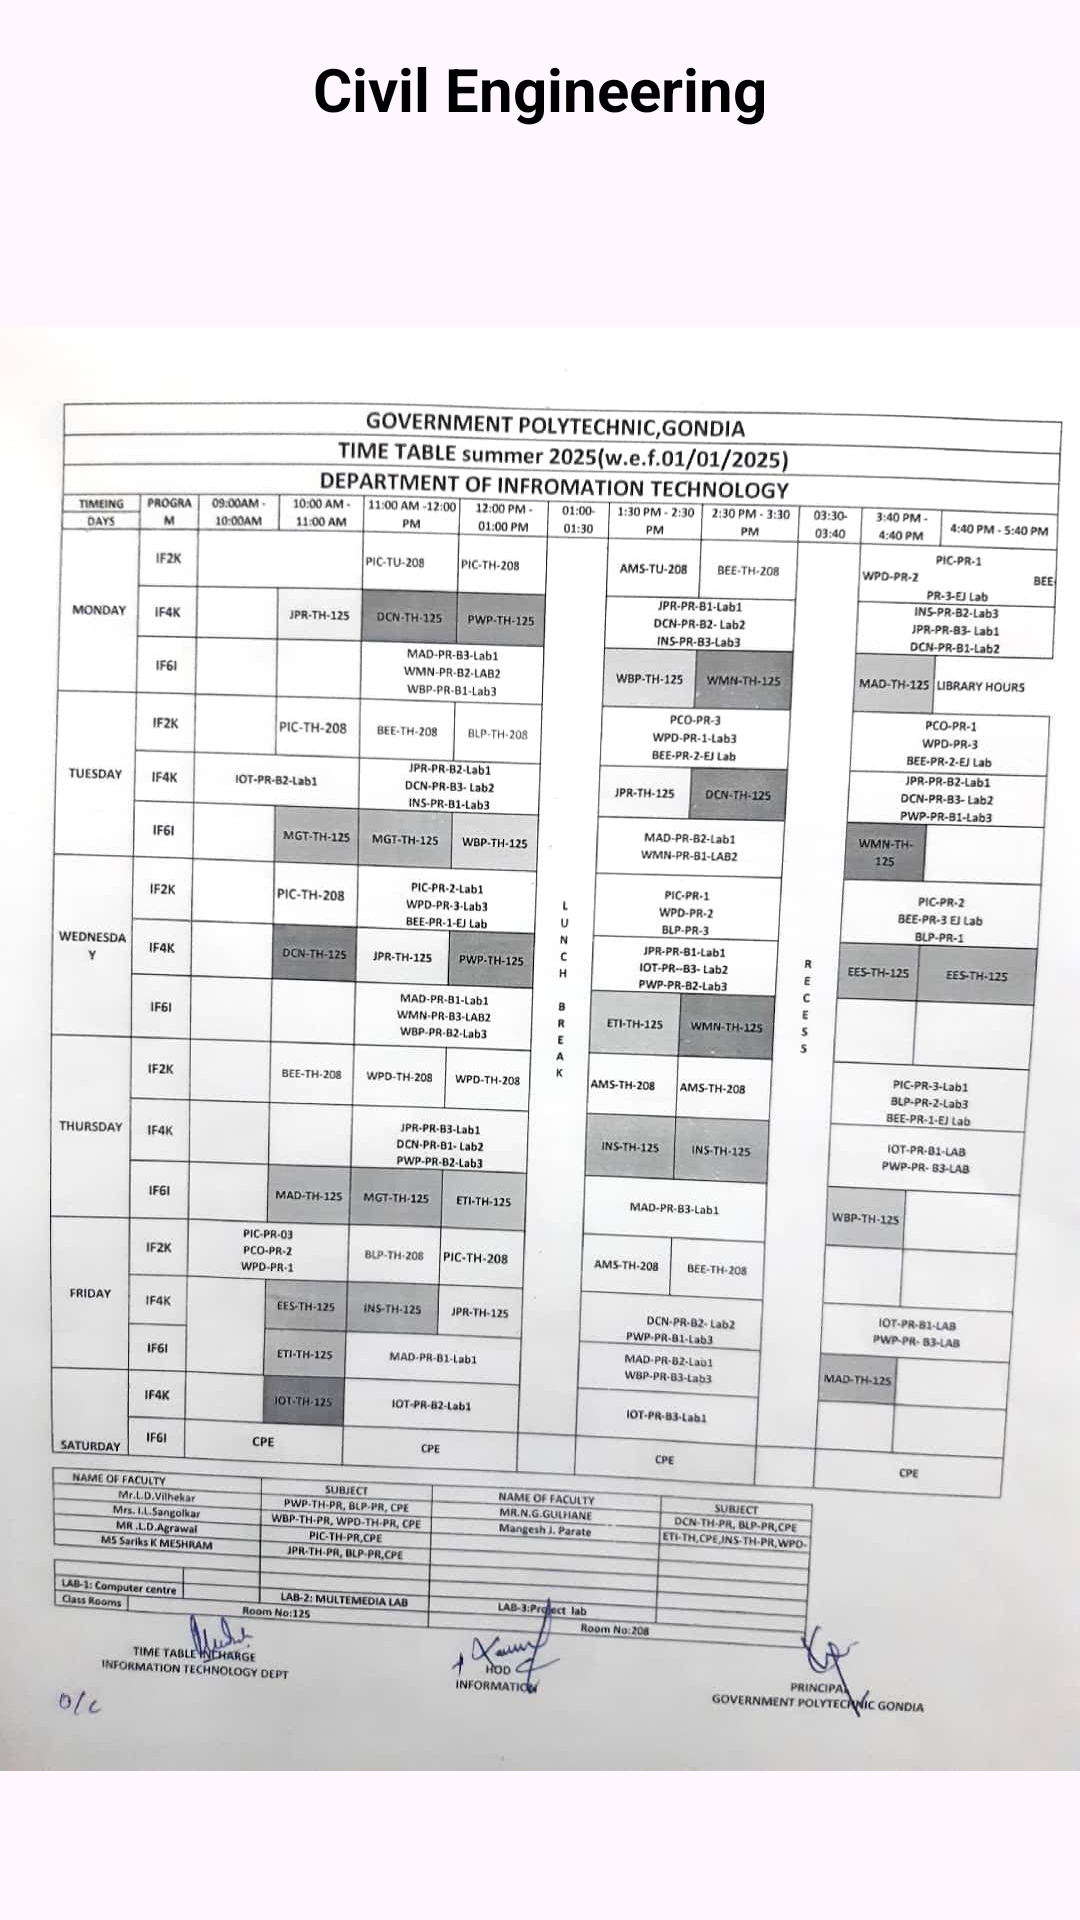

This screen was rendered from an Android layout file. Write that file and the resources it references.
<!-- AndroidManifest.xml: application theme Theme.GpGondia -->
<!-- res/layout/activity_cetimetable.xml -->
<?xml version="1.0" encoding="utf-8"?>
<androidx.constraintlayout.widget.ConstraintLayout
    xmlns:android="http://schemas.android.com/apk/res/android"
    xmlns:app="http://schemas.android.com/apk/res-auto"
    xmlns:tools="http://schemas.android.com/tools"
    android:id="@+id/main"
    android:layout_width="match_parent"
    android:layout_height="match_parent"
    android:background="@drawable/backgraund4"
    tools:context=".iftimetable">

    
    <TextView
        android:id="@+id/titleText"
        android:layout_width="wrap_content"
        android:layout_height="wrap_content"
        android:text="Civil Engineering"
        android:textSize="20sp"
        android:textStyle="bold"
        android:textColor="@android:color/black"
        app:layout_constraintTop_toTopOf="parent"
        app:layout_constraintStart_toStartOf="parent"
        app:layout_constraintEnd_toEndOf="parent"
        android:padding="16dp" />

    
    <ImageView
        android:id="@+id/imageView"
        android:layout_width="0dp"
        android:layout_height="0dp"
        android:adjustViewBounds="true"
        android:scaleType="fitCenter"
        android:src="@drawable/ittimetable"
        android:contentDescription="Fullscreen Image"
        app:layout_constraintTop_toBottomOf="@id/titleText"
        app:layout_constraintStart_toStartOf="parent"
        app:layout_constraintEnd_toEndOf="parent"
        app:layout_constraintBottom_toBottomOf="parent"/>

</androidx.constraintlayout.widget.ConstraintLayout>
<!-- resources referenced by this layout -->
<resources>
  <!-- drawable ittimetable: jpg bitmap (drawable, 121248 bytes) -->
  <style name="Theme.GpGondia" parent="Base.Theme.GpGondia" />
  <style name="Base.Theme.GpGondia" parent="Theme.Material3.DayNight.NoActionBar">
          
          
      </style>
</resources>
